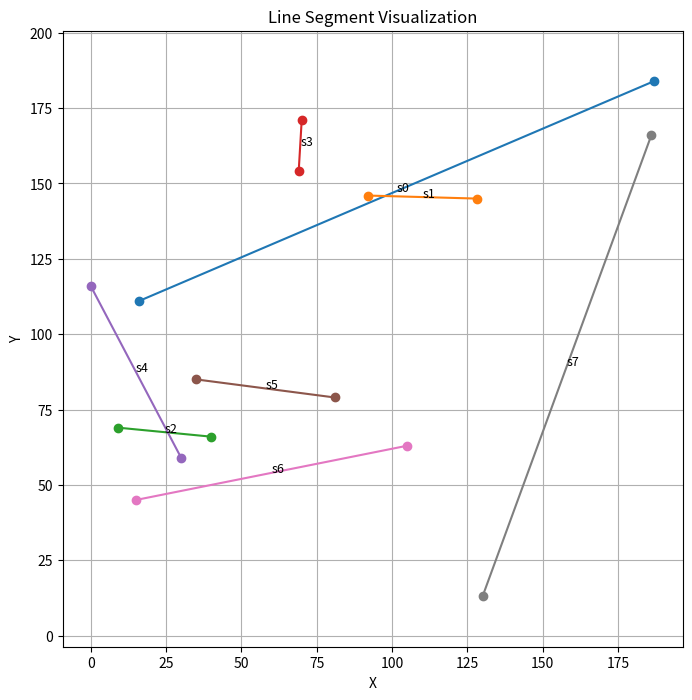

Recreate this plot in Python.
import matplotlib.pyplot as plt

# Line data: (x1, y1, x2, y2, name)
segments = [
    (187,184,16,111,"s0"),
    (92,146,128,145,"s1"),
    (40,66,9,69,"s2"),
    (69,154,70,171,"s3"),
    (0,116,30,59,"s4"),
    (81,79,35,85,"s5"),
    (105,63,15,45,"s6"),
    (186,166,130,13,"s7"),

]

plt.figure(figsize=(8, 8))

for x1, y1, x2, y2, name in segments:
    plt.plot([x1, x2], [y1, y2], marker='o')
    mx, my = (x1 + x2) / 2, (y1 + y2) / 2
    plt.text(mx, my, name, fontsize=9)

plt.xlabel("X")
plt.ylabel("Y")
plt.title("Line Segment Visualization")
plt.grid(True)
plt.axis("equal")   # VERY important for geometry
plt.show()
